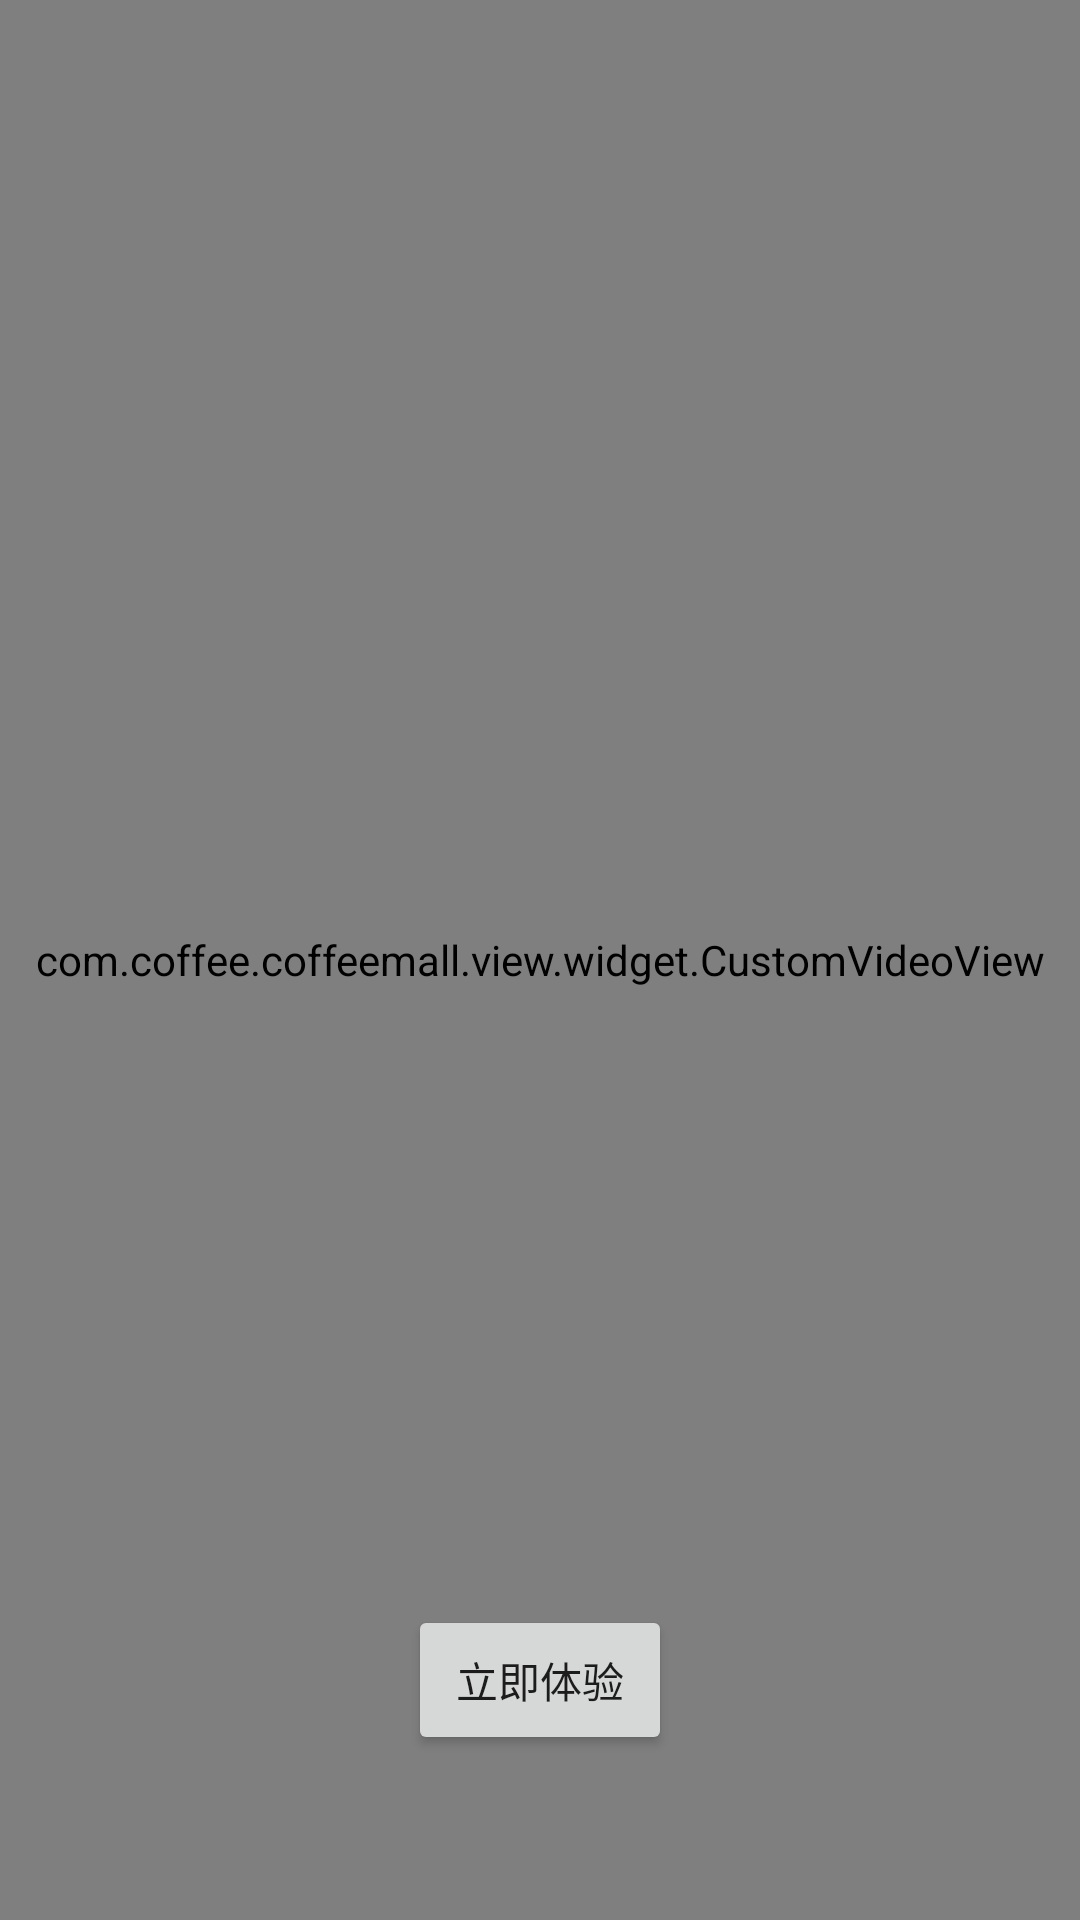

Reconstruct the res/layout file that produces this screen, plus the resources it refers to.
<!-- AndroidManifest.xml: activity theme Theme.NoTitle_FullScreen -->
<!-- res/layout/activity_splash.xml -->
<?xml version="1.0" encoding="utf-8"?>
<RelativeLayout
    xmlns:android="http://schemas.android.com/apk/res/android"
    xmlns:tools="http://schemas.android.com/tools"
    android:layout_width="match_parent"
    android:layout_height="match_parent"
    tools:context=".view.activity.SplashActivity">
    <com.coffee.coffeemall.view.widget.CustomVideoView
        android:id="@+id/vv_splash"
        android:layout_width="match_parent"
        android:layout_height="match_parent"/>
    <Button
        android:id="@+id/bt_enter"
        android:layout_width="wrap_content"
        android:layout_height="50dp"
        android:text="立即体验"

        android:layout_alignParentBottom="true"
        android:layout_centerHorizontal="true"
        android:layout_marginBottom="55dp"/>

</RelativeLayout>
<!-- resources referenced by this layout -->
<resources>
  <style name="Theme.NoTitle_FullScreen" parent="Theme.AppCompat.Light.NoActionBar">
          <item name="android:windowNoTitle">true</item>
          <item name="android:windowFullscreen">true</item>
      </style>
</resources>
